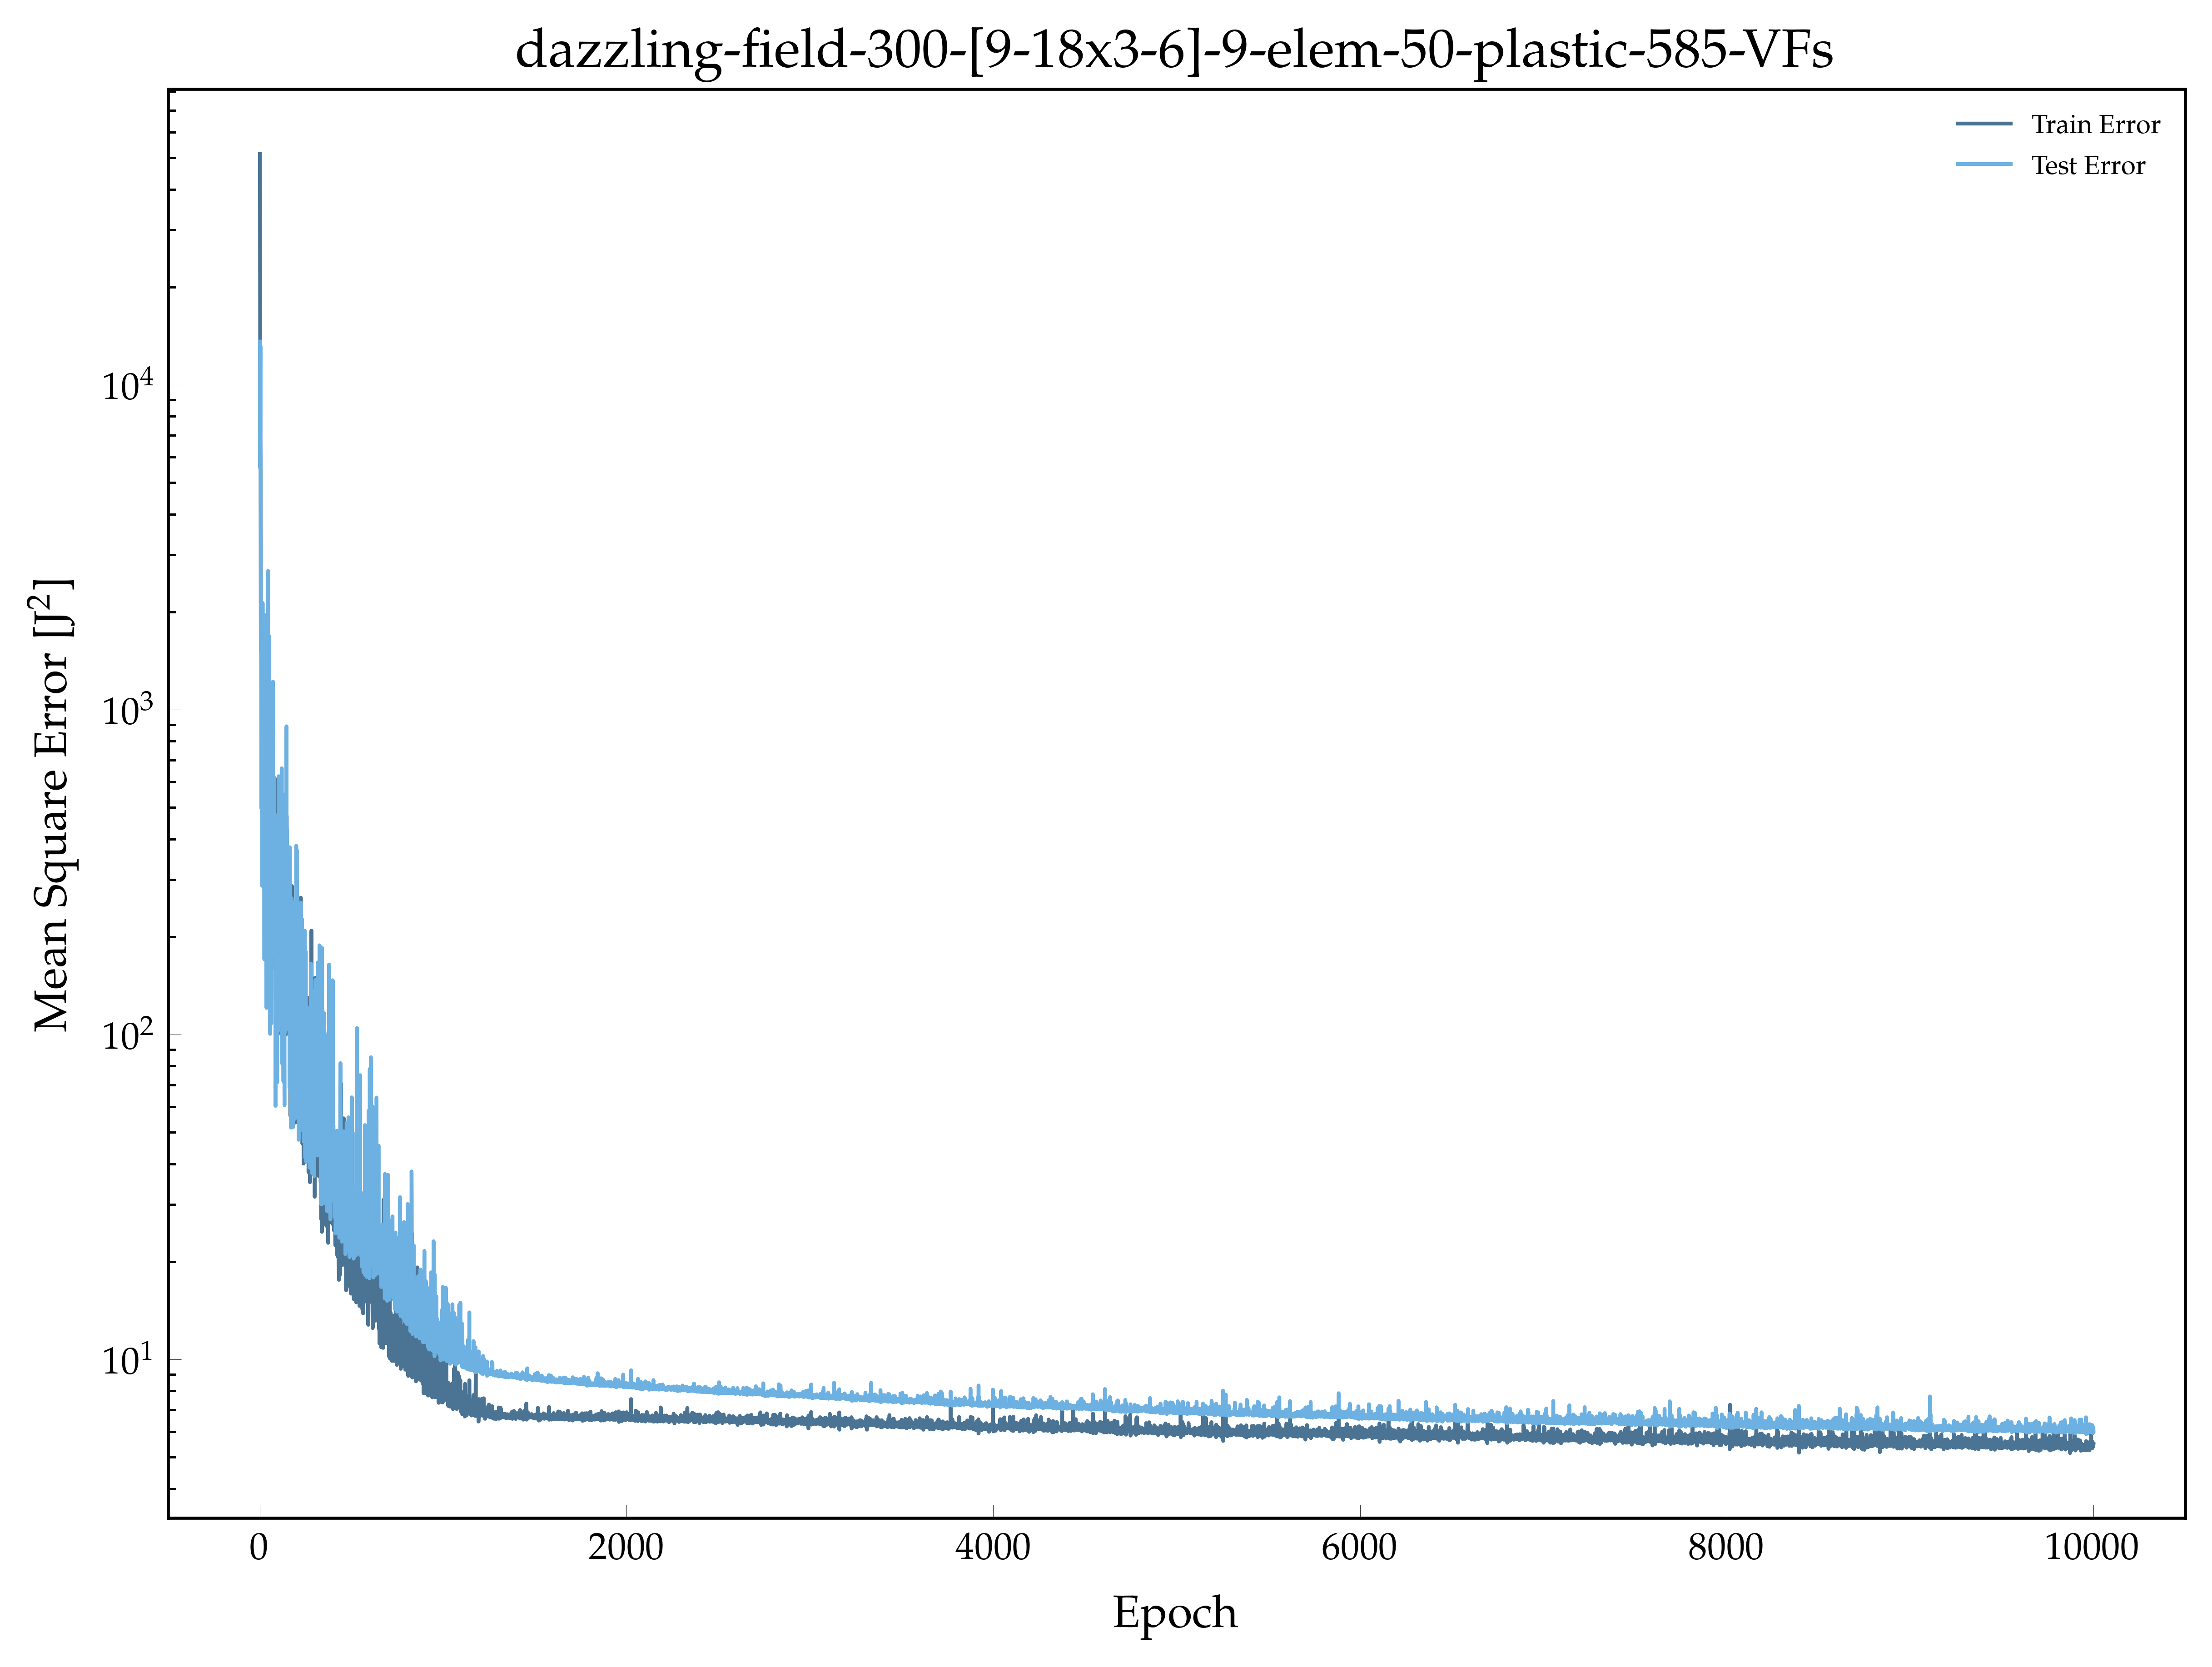

Data behind this chart, as committed beside it:
, epoch, loss, val_loss
0, 1.0, 51347, 13596
1, 2.0, 19641, 5552
2, 3.0, 6755, 6145
3, 4.0, 6342, 13188
4, 5.0, 5826, 2666
5, 6.0, 3369, 1515
6, 7.0, 1634, 1753
7, 8.0, 1654, 1126
8, 9.0, 1447, 497
9, 10.0, 667, 1854
10, 11.0, 1816, 705.7
11, 12.0, 1386, 551.3
12, 13.0, 607.4, 287
13, 14.0, 457.3, 352.1
14, 15.0, 1189, 672.2
15, 16.0, 1161, 2131
16, 17.0, 886.2, 613
17, 18.0, 701.7, 875.1
18, 19.0, 576, 846.4
19, 20.0, 685.3, 664.7
20, 21.0, 727.4, 417.9
21, 22.0, 724, 463.6
22, 23.0, 709.9, 472.2
23, 24.0, 441.4, 337.9
24, 25.0, 344, 170.5
25, 26.0, 361, 466.1
26, 27.0, 819.5, 998.5
27, 28.0, 767, 772.6
28, 29.0, 820.5, 280.3
29, 30.0, 442.7, 982.8
30, 31.0, 877.3, 1954
31, 32.0, 991.3, 216.8
32, 33.0, 271.5, 431.9
33, 34.0, 438.7, 326.9
34, 35.0, 332.6, 295.3
35, 36.0, 246.3, 125.7
36, 37.0, 283.2, 120.8
37, 38.0, 801.3, 314.1
38, 39.0, 578.3, 380.2
39, 40.0, 287.2, 781.8
40, 41.0, 277.2, 1223
41, 42.0, 584, 200.7
42, 43.0, 163.7, 299.1
43, 44.0, 235.8, 134.5
44, 45.0, 355.2, 466.4
45, 46.0, 610.6, 2676
46, 47.0, 1098, 176.7
47, 48.0, 792, 1213
48, 49.0, 1261, 1192
49, 50.0, 964.7, 883.7
50, 51.0, 1138, 1080
51, 52.0, 993.6, 1682
52, 53.0, 495, 128
53, 54.0, 242.8, 137.1
54, 55.0, 197.4, 238.9
55, 56.0, 208.1, 265.9
56, 57.0, 166, 100.5
57, 58.0, 408.8, 170.7
58, 59.0, 259.8, 181.3
59, 60.0, 232.5, 213.1
... 9,940 more rows
